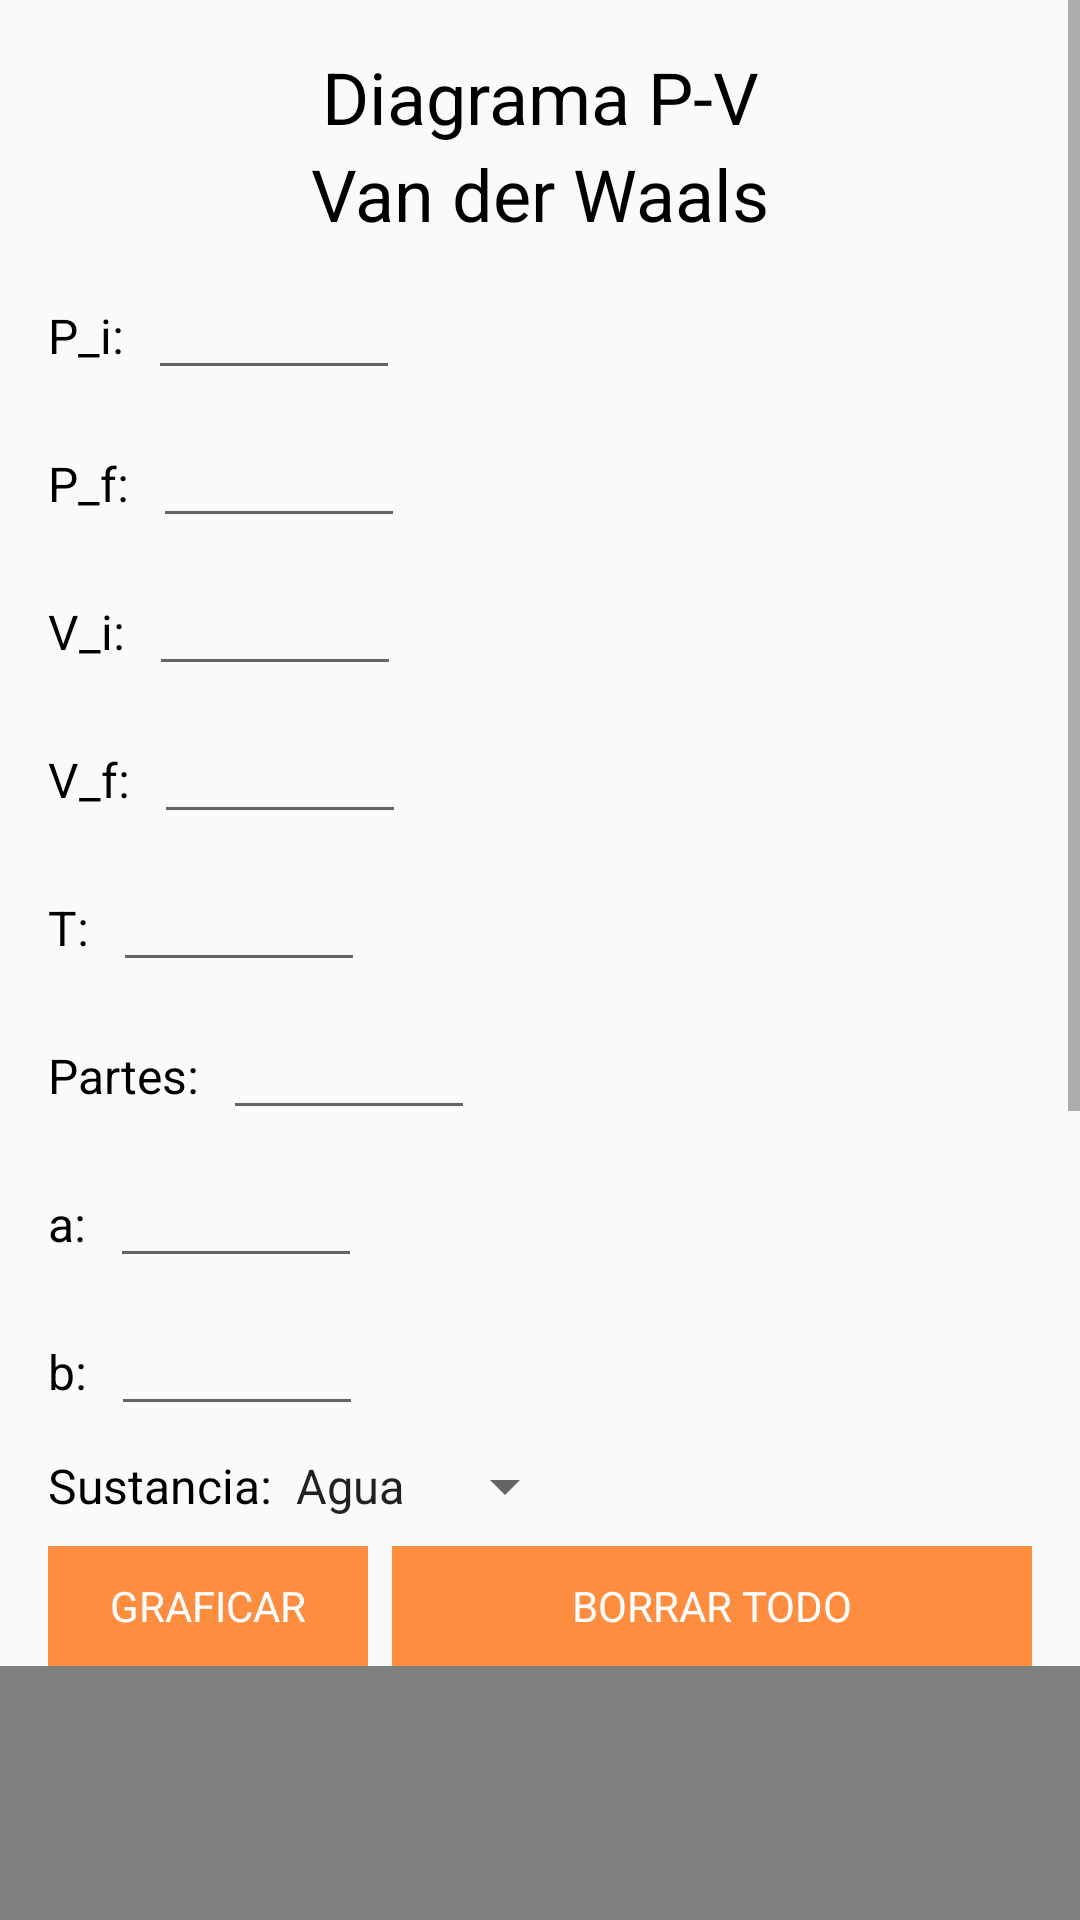

Here is an Android app screen rendered from its layout file. Give the layout XML and the strings, colors and styles it references.
<!-- AndroidManifest.xml: application theme AppTheme -->
<!-- res/layout/activity_plot_van_der_waals.xml -->
<?xml version="1.0" encoding="utf-8"?>
<ScrollView xmlns:android="http://schemas.android.com/apk/res/android"
    xmlns:tools="http://schemas.android.com/tools"
    android:layout_width="match_parent"
    android:layout_height="match_parent"
    tools:context="com.example.android.estados.PlotVanDerWaalsActivity">

    <LinearLayout
        android:layout_width="match_parent"
        android:layout_height="match_parent"
        android:orientation="vertical"
        android:weightSum="1">

        <TextView
            style="@style/HeaderTextStyle"
            android:layout_marginTop="@dimen/std_margin"
            android:text="@string/PVdia_str"/>
        <TextView
            style="@style/HeaderTextStyle"
            android:layout_width="match_parent"
            android:layout_height="wrap_content"
            android:text="@string/waals_str" />

        
        

        
        <LinearLayout
            style="@style/FieldStyle">

            <TextView
                style="@style/FieldTextStyle"
                android:text="P_i:"/>

            <EditText
                android:id="@+id/Pi_edit_text"
                style="@style/SmallFieldEditTextStyle"/>

        </LinearLayout>

        
        <LinearLayout
            style="@style/FieldStyle">

            <TextView
                style="@style/FieldTextStyle"
                android:text="P_f:"/>

            <EditText
                android:id="@+id/Pf_edit_text"
                style="@style/SmallFieldEditTextStyle"/>

        </LinearLayout>

        
        <LinearLayout
            style="@style/FieldStyle">

            <TextView
                style="@style/FieldTextStyle"
                android:text="V_i:"/>

            <EditText
                android:id="@+id/Vi_edit_text"
                style="@style/SmallFieldEditTextStyle"/>

        </LinearLayout>

        
        <LinearLayout
            style="@style/FieldStyle">

            <TextView
                style="@style/FieldTextStyle"
                android:text="V_f:"/>

            <EditText
                android:id="@+id/Vf_edit_text"
                style="@style/SmallFieldEditTextStyle"/>

        </LinearLayout>

        
        <LinearLayout
            style="@style/FieldStyle">

            <TextView
                style="@style/FieldTextStyle"
                android:text="T:"/>

            <EditText
                android:id="@+id/T_edit_text"
                style="@style/SmallFieldEditTextStyle"/>

        </LinearLayout>

        
        <LinearLayout
            style="@style/FieldStyle">

            <TextView
                style="@style/FieldTextStyle"
                android:text="Partes:"/>

            <EditText
                android:id="@+id/parts_edit_text"
                style="@style/SmallFieldEditTextStyle"/>

        </LinearLayout>

        
        <LinearLayout
            style="@style/FieldStyle">

            <TextView
                style="@style/FieldTextStyle"
                android:text="a:"/>

            <EditText
                android:id="@+id/a_edit_text"
                style="@style/SmallFieldEditTextStyle"/>

        </LinearLayout>

        
        <LinearLayout
            style="@style/FieldStyle">

            <TextView
                style="@style/FieldTextStyle"
                android:text="b:"/>

            <EditText
                android:id="@+id/b_edit_text"
                style="@style/SmallFieldEditTextStyle"/>

        </LinearLayout>

        
        <LinearLayout style="@style/FieldStyle">

            <TextView
                style="@style/FieldTextStyle"
                android:text="Sustancia:" />

            <Spinner
                android:id="@+id/sust_spinner"
                android:layout_width="wrap_content"
                android:layout_height="wrap_content"
                android:entries="@array/sust_array"/>

        </LinearLayout>

        <LinearLayout
            android:layout_width="match_parent"
            android:layout_height="wrap_content"
            android:layout_marginTop="@dimen/sec_margin">

            <TextView
                android:id="@+id/plot_btn"
                style="@style/SmallButtonStyle"
                android:text="@string/plot_str"
                android:background="@color/orange"
                android:layout_marginLeft="@dimen/std_margin"
                android:layout_marginRight="@dimen/sec_margin"
                android:layout_weight="1"/>

            <TextView
                android:id="@+id/reset_btn"
                style="@style/SmallButtonStyle"
                android:text="@string/reset_str"
                android:background="@color/orange"
                android:layout_marginRight="@dimen/std_margin"
                android:layout_weight="2"/>

        </LinearLayout>

        <com.jjoe64.graphview.GraphView
            android:layout_width="match_parent"
            android:layout_height="400dp"
            android:id="@+id/graph" />

        <TextView
            style="@style/FieldTextStyle"
            android:textSize="40dp"
            android:layout_width="match_parent"
            android:layout_height="wrap_content"
            android:text="Valores críticos"
            android:layout_marginTop="@dimen/sec_margin"/>

        
        <LinearLayout
            style="@style/FieldStyle">

            <TextView
                style="@style/FieldTextStyle"
                android:text="T_c:"/>

            <TextView
                android:id="@+id/Tc_text_view"
                style="@style/FieldTextStyle"/>

        </LinearLayout>

        
        <LinearLayout
            style="@style/FieldStyle">

            <TextView
                style="@style/FieldTextStyle"
                android:text="V_mc:"/>

            <TextView
                android:id="@+id/Vc_text_view"
                style="@style/FieldTextStyle"/>

        </LinearLayout>

        
        <LinearLayout
            style="@style/FieldStyle">

            <TextView
                style="@style/FieldTextStyle"
                android:text="P_c:"/>

            <TextView
                android:id="@+id/Pc_text_view"
                style="@style/FieldTextStyle"/>

        </LinearLayout>

    </LinearLayout>

</ScrollView>
<!-- resources referenced by this layout -->
<resources>
  <string-array name="sust_array">
          <item>Agua</item>
          <item>CO_2</item>
      </string-array>
  <color name="orange">#FF8D40</color>
  <dimen name="sec_margin">8dp</dimen>
  <dimen name="std_margin">16dp</dimen>
  <string name="PVdia_str">Diagrama P-V</string>
  <string name="plot_str">Graficar</string>
  <string name="reset_str">Borrar todo</string>
  <string name="waals_str">Van der Waals</string>
  <style name="FieldStyle">
          <item name="android:layout_width">match_parent</item>
          <item name="android:layout_height">wrap_content</item>
          <item name="android:orientation">horizontal</item>
          <item name="android:layout_gravity">center</item>
          <item name="android:layout_marginTop">@dimen/sec_margin</item>
          <item name="android:layout_marginLeft">@dimen/std_margin</item>
          <item name="android:layout_marginRight">@dimen/std_margin</item>
      </style>
  <style name="FieldTextStyle">
          <item name="android:layout_width">wrap_content</item>
          <item name="android:layout_height">wrap_content</item>
          <item name="android:textColor">@color/black</item>
          <item name="android:textSize">16sp</item>
      </style>
  <style name="HeaderTextStyle">
          <item name="android:layout_width">match_parent</item>
          <item name="android:layout_height">wrap_content</item>
          <item name="android:gravity">center</item>
          <item name="android:layout_marginLeft">@dimen/std_margin</item>
          <item name="android:layout_marginRight">@dimen/std_margin</item>
          <item name="android:textColor">@color/black</item>
          <item name="android:textSize">@dimen/header_size</item>
      </style>
  <style name="SmallButtonStyle">
          <item name="android:layout_width">0dp</item>
          <item name="android:layout_weight">1</item>
          <item name="android:layout_height">40dp</item>
          <item name="android:gravity">center</item>
          <item name="android:textAllCaps">true</item>
          <item name="android:textColor">@color/white</item>
      </style>
  <style name="SmallFieldEditTextStyle">
          <item name="android:layout_width">wrap_content</item>
          <item name="android:layout_height">wrap_content</item>
          <item name="android:layout_marginLeft">@dimen/sec_margin</item>
          <item name="android:ems">4</item>
          <item name="android:inputType">numberDecimal</item>
      </style>
  <style name="AppTheme" parent="Theme.AppCompat.Light.DarkActionBar">
          
          <item name="colorPrimary">@color/colorPrimary</item>
          <item name="colorPrimaryDark">@color/black</item>
          <item name="colorAccent">@color/colorAccent</item>
      </style>
  <color name="black">#000000</color>
  <dimen name="header_size">24sp</dimen>
  <color name="white">#FFFFFF</color>
  <color name="colorPrimary">#212121</color>
  <color name="colorAccent">#757575</color>
</resources>
